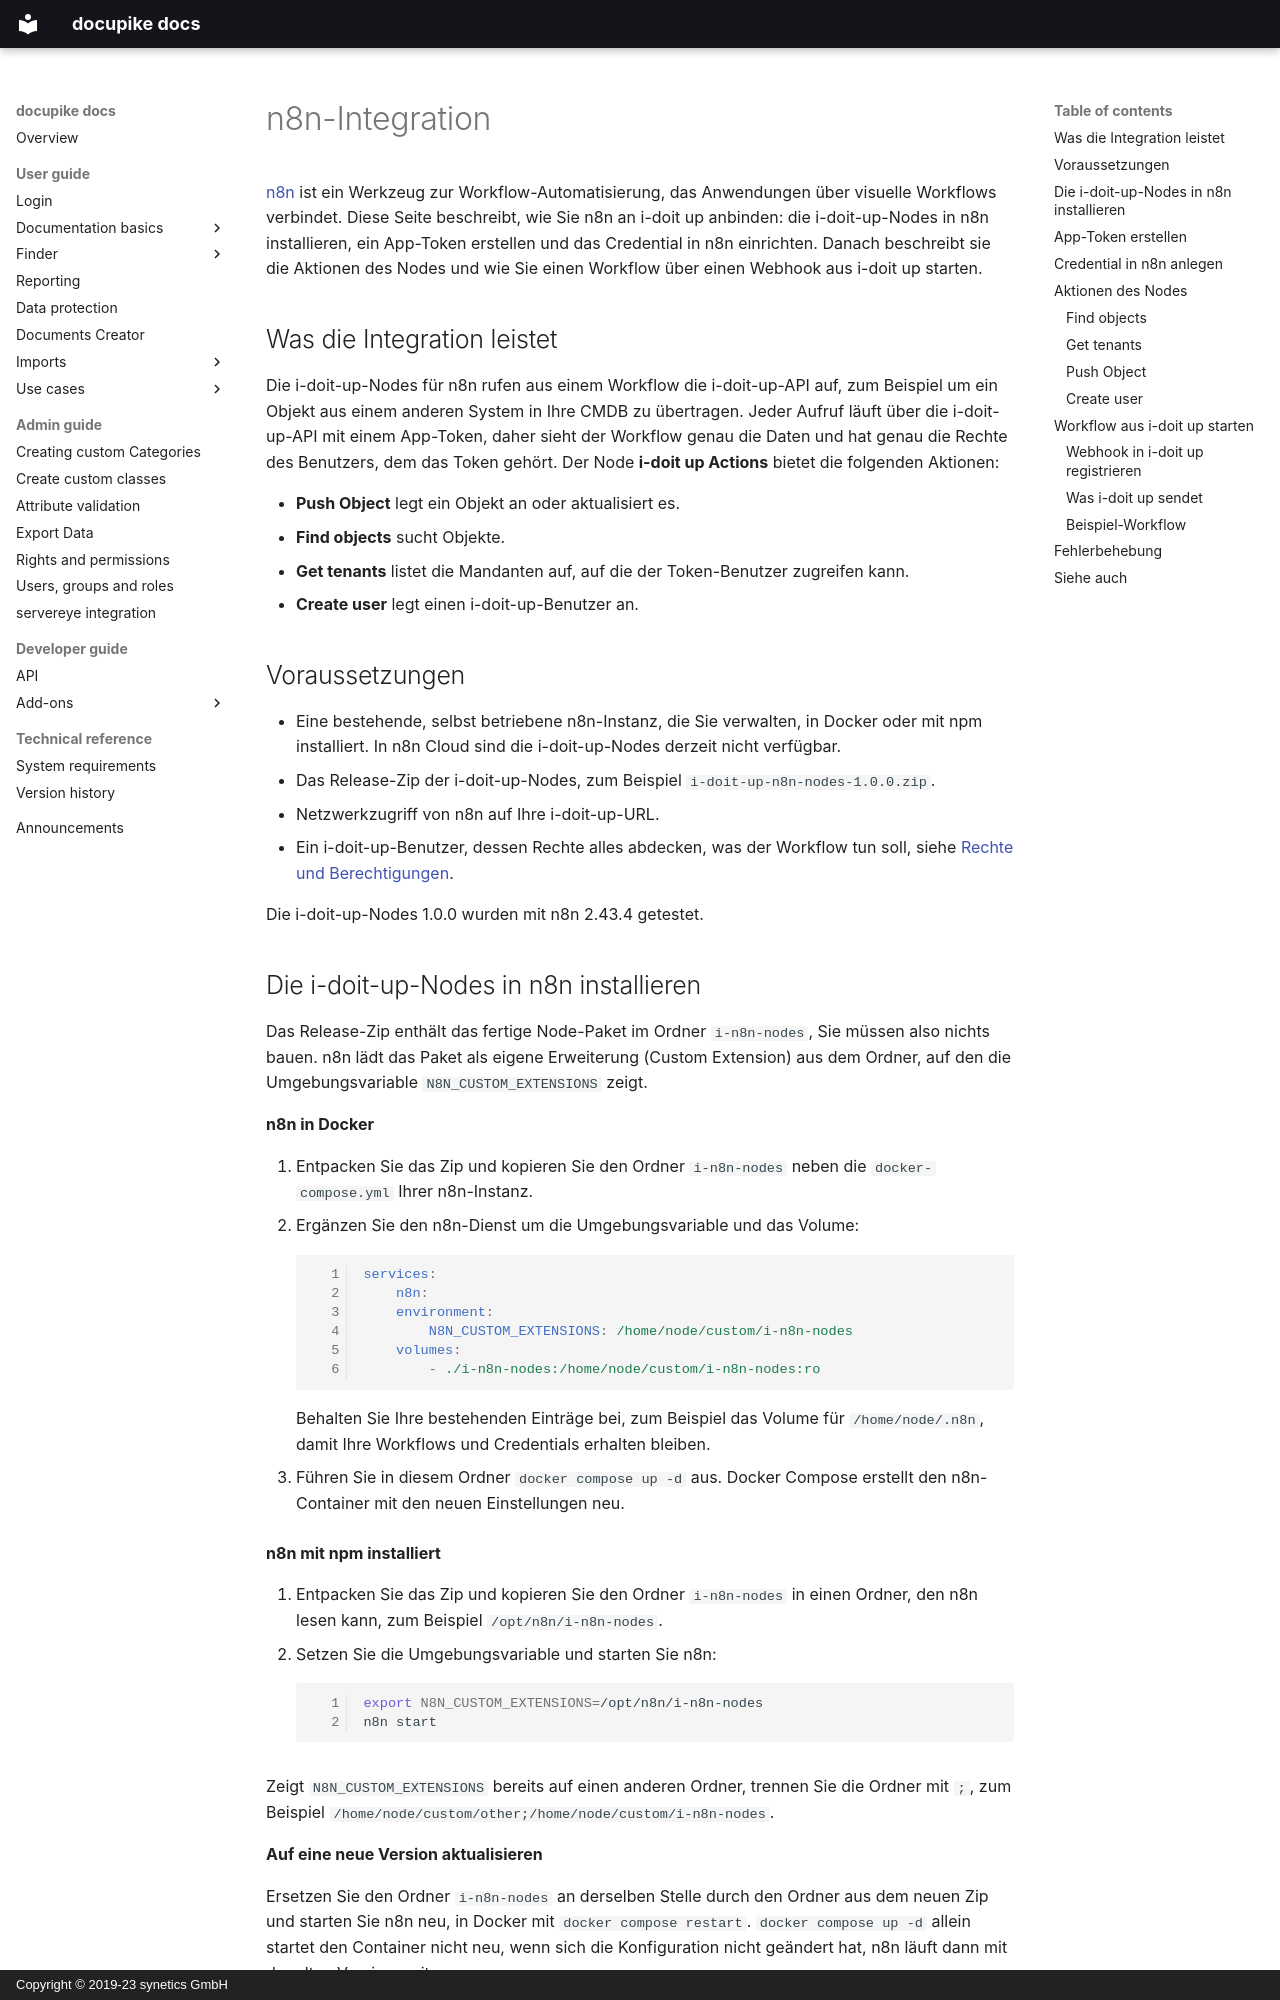

repository: docupike/docs · page: de/admin/n8n.html · generator: mkdocs · copyright: Copyright © 2019-23 synetics GmbH

---
render_macros: false
---

# n8n-Integration

[n8n](https://n8n.io) ist ein Werkzeug zur Workflow-Automatisierung, das Anwendungen über visuelle Workflows verbindet.
Diese Seite beschreibt, wie Sie n8n an i-doit up anbinden: die i-doit-up-Nodes in n8n installieren, ein App-Token erstellen und das Credential in n8n einrichten.
Danach beschreibt sie die Aktionen des Nodes und wie Sie einen Workflow über einen Webhook aus i-doit up starten.

## Was die Integration leistet

Die i-doit-up-Nodes für n8n rufen aus einem Workflow die i-doit-up-API auf, zum Beispiel um ein Objekt aus einem anderen System in Ihre CMDB zu übertragen.
Jeder Aufruf läuft über die i-doit-up-API mit einem App-Token, daher sieht der Workflow genau die Daten und hat genau die Rechte des Benutzers, dem das Token gehört.
Der Node **i-doit up Actions** bietet die folgenden Aktionen:

- **Push Object** legt ein Objekt an oder aktualisiert es.
- **Find objects** sucht Objekte.
- **Get tenants** listet die Mandanten auf, auf die der Token-Benutzer zugreifen kann.
- **Create user** legt einen i-doit-up-Benutzer an.

## Voraussetzungen

- Eine bestehende, selbst betriebene n8n-Instanz, die Sie verwalten, in Docker oder mit npm installiert.
    In n8n Cloud sind die i-doit-up-Nodes derzeit nicht verfügbar.
- Das Release-Zip der i-doit-up-Nodes, zum Beispiel `i-doit-up-n8n-nodes-1.0.0.zip`.
- Netzwerkzugriff von n8n auf Ihre i-doit-up-URL.
- Ein i-doit-up-Benutzer, dessen Rechte alles abdecken, was der Workflow tun soll, siehe [Rechte und Berechtigungen](rights-and-permissions.md).

Die i-doit-up-Nodes 1.0.0 wurden mit n8n 2.43.4 getestet.
